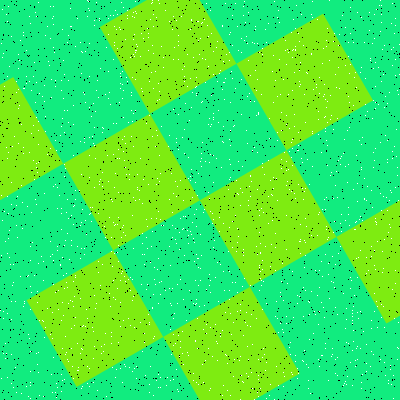

Values plotted in this chart, from the file beside it:
Type, X, Y
Salt, 113, 59
Salt, 50, 148
Salt, 117, 158
Salt, 2, 9
Salt, 146, 289
Salt, 89, 155
Salt, 149, 322
Salt, 283, 332
Salt, 132, 371
Salt, 243, 249
Salt, 30, 385
Salt, 156, 184
Salt, 136, 13
Salt, 102, 172
Salt, 64, 288
Salt, 101, 353
Salt, 355, 72
Salt, 75, 317
Salt, 256, 318
Salt, 384, 327
Salt, 344, 383
Salt, 335, 359
Salt, 98, 97
Salt, 208, 348
Salt, 308, 388
Salt, 198, 267
Salt, 257, 392
Salt, 353, 105
Salt, 230, 102
Salt, 81, 388
Salt, 41, 256
Salt, 170, 380
Salt, 71, 376
Salt, 84, 254
Salt, 356, 155
Salt, 286, 249
Salt, 26, 386
Salt, 131, 95
Salt, 201, 158
Salt, 149, 324
Salt, 142, 351
Salt, 114, 225
Salt, 158, 303
Salt, 93, 143
Salt, 157, 135
Salt, 137, 189
Salt, 259, 52
Salt, 133, 197
Salt, 374, 14
Salt, 390, 190
Salt, 319, 212
Salt, 312, 1
Salt, 397, 175
Salt, 133, 248
Salt, 329, 0
Salt, 268, 196
Salt, 75, 277
Salt, 246, 373
Salt, 210, 211
Salt, 254, 399
... 3,140 more rows
